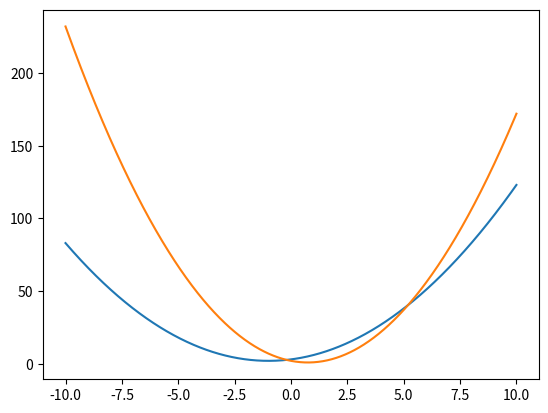

Reproduce this figure in Python. (Note: this script raises an exception after producing the figure.)
import numpy as np
import matplotlib.pyplot as plt

def f(x,a=1,b=2,c=3): #x: independent variable, f(x): dependent variable
    return a*x**2+b*x+c # a,b,c : parameters
x=np.linspace(-10,10,1000)
fig=plt.figure()
ax=plt.axes()
ax.plot(x,f(x))
ax.plot(x,f(x,2,-3,2))
plt.show()

#| echo: false
#| eval: true
radius = 10
from IPython.display import display, Markdown
display(Markdown("""
The radius of the circle is {radius}.
""".format(radius = radius)))